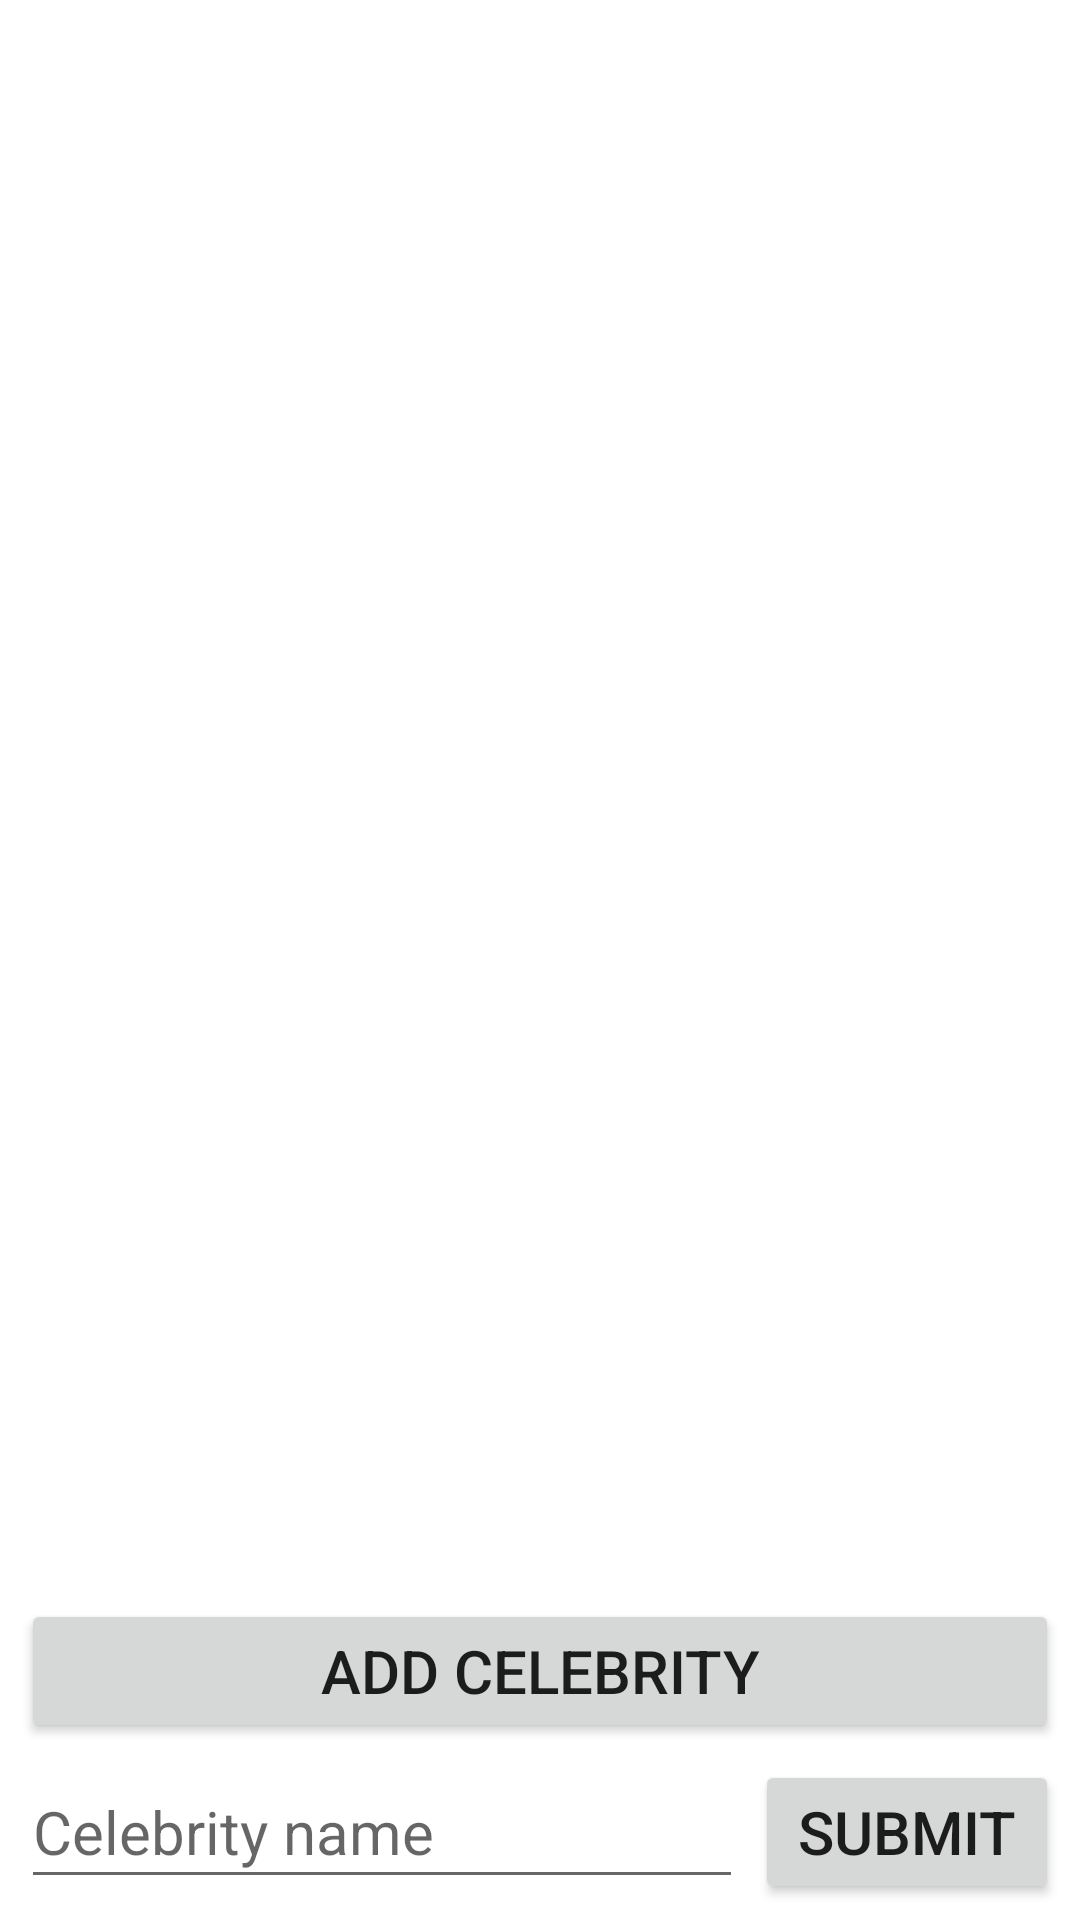

Layout XML and referenced resources for this Android screen:
<!-- AndroidManifest.xml: application theme Theme.HeadUpApp -->
<!-- res/layout/activity_main.xml -->
<?xml version="1.0" encoding="utf-8"?>
<androidx.constraintlayout.widget.ConstraintLayout xmlns:android="http://schemas.android.com/apk/res/android"
    xmlns:app="http://schemas.android.com/apk/res-auto"
    xmlns:tools="http://schemas.android.com/tools"
    android:layout_width="match_parent"
    android:layout_height="match_parent"
    tools:context=".MainActivity">

    <androidx.recyclerview.widget.RecyclerView
        android:id="@+id/rv_main"
        android:layout_width="match_parent"
        android:layout_height="0dp"
        android:layout_margin="5dp"
        app:layout_constraintBottom_toTopOf="@+id/LL1"
        app:layout_constraintEnd_toEndOf="parent"
        app:layout_constraintStart_toStartOf="parent"
        app:layout_constraintTop_toTopOf="parent"
        app:layout_constraintVertical_bias="0.0 "/>


    <LinearLayout
        android:id="@+id/LL1"
        android:layout_width="match_parent"
        android:layout_height="wrap_content"
        android:layout_margin="5dp"
        android:layout_marginStart="5dp"
        android:layout_marginEnd="4dp"
        android:orientation="vertical"
        app:layout_constraintBottom_toBottomOf="parent"
        app:layout_constraintEnd_toEndOf="parent"
        app:layout_constraintStart_toStartOf="parent">

        <Button
            android:id="@+id/btnAdd1"
            android:layout_width="match_parent"
            android:layout_height="wrap_content"
            android:layout_margin="2dp"
            android:text="Add celebrity"
            android:textSize="20sp" />

        <LinearLayout
            android:layout_width="match_parent"
            android:layout_height="match_parent"
            android:orientation="horizontal">

            <EditText
                android:id="@+id/edCelebName"
                android:layout_width="wrap_content"
                android:layout_height="wrap_content"
                android:layout_margin="2dp"
                android:layout_weight="1"
                android:ems="10"
                android:hint="Celebrity name"
                android:inputType="textPersonName"
                android:minHeight="48dp"
                android:textSize="20sp" />

            <Button
                android:id="@+id/btnSubmit"
                android:layout_width="wrap_content"
                android:layout_height="wrap_content"
                android:layout_margin="2dp"
                android:layout_weight="1"
                android:text="Submit"
                android:textSize="20sp" />
        </LinearLayout>

    </LinearLayout>



</androidx.constraintlayout.widget.ConstraintLayout>
<!-- resources referenced by this layout -->
<resources>
  <style name="Theme.HeadUpApp" parent="Theme.MaterialComponents.DayNight.DarkActionBar">
          
          <item name="colorPrimary">@color/purple_500</item>
          <item name="colorPrimaryVariant">@color/purple_700</item>
          <item name="colorOnPrimary">@color/white</item>
          
          <item name="colorSecondary">@color/teal_200</item>
          <item name="colorSecondaryVariant">@color/teal_700</item>
          <item name="colorOnSecondary">@color/black</item>
          
          <item name="android:statusBarColor" tools:targetApi="l">?attr/colorPrimaryVariant</item>
          
      </style>
  <!-- not gathered from this repository: default colours our renderer supplied (Android Studio template values) -->
  <color name="purple_500">#FF6200EE</color>
  <color name="purple_700">#FF3700B3</color>
  <color name="teal_200">#FF03DAC5</color>
  <color name="teal_700">#FF018786</color>
  <color name="black">#FF000000</color>
  <color name="white">#FFFFFFFF</color>
</resources>
